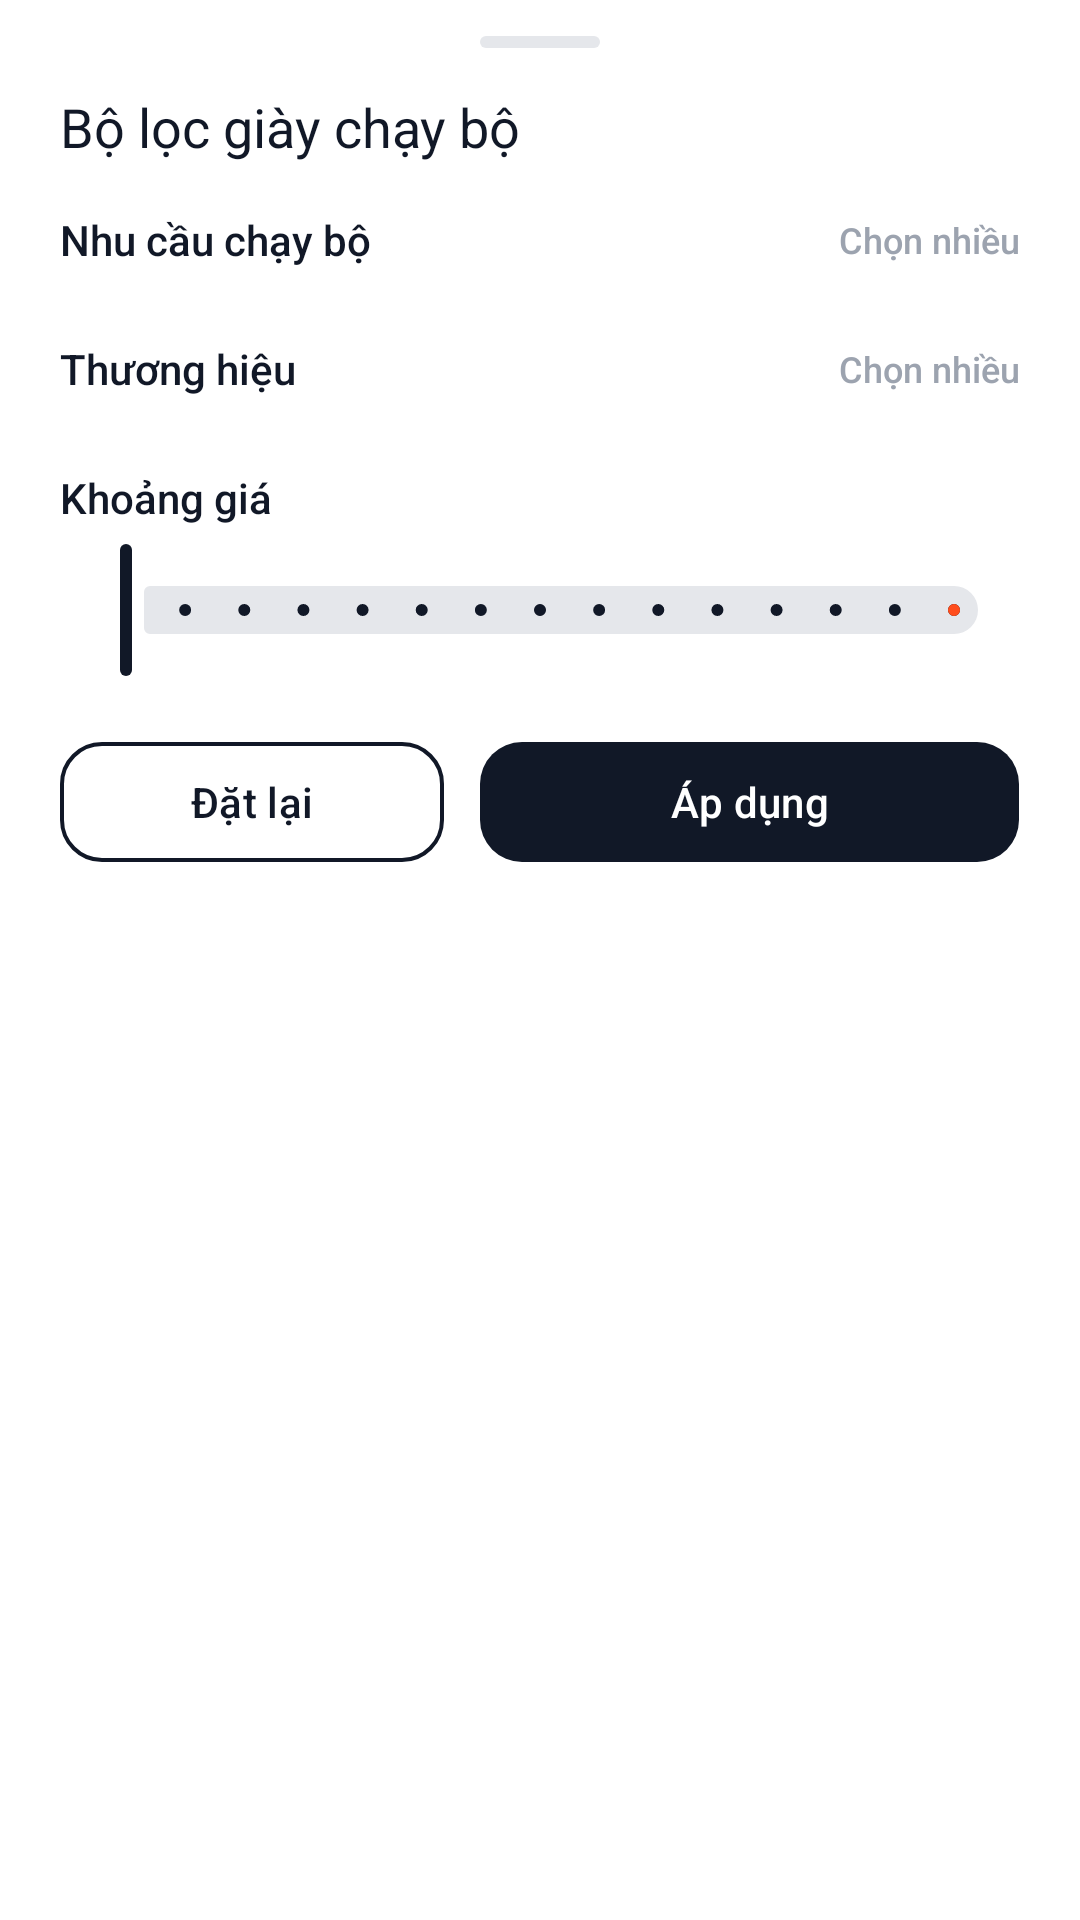

Here is an Android app screen rendered from its layout file. Give the layout XML and the strings, colors and styles it references.
<!-- AndroidManifest.xml: application theme Theme.Shoes_store -->
<!-- res/layout/home_sheet_filter.xml -->
<?xml version="1.0" encoding="utf-8"?>
<LinearLayout xmlns:android="http://schemas.android.com/apk/res/android"
    xmlns:app="http://schemas.android.com/apk/res-auto"
    android:layout_width="match_parent"
    android:layout_height="wrap_content"
    android:background="@color/bg_screen"
    android:orientation="vertical"
    android:paddingHorizontal="20dp"
    android:paddingTop="12dp"
    android:paddingBottom="24dp">

    <View
        android:layout_width="40dp"
        android:layout_height="4dp"
        android:layout_gravity="center_horizontal"
        android:background="@drawable/bg_badge_pill"
        android:backgroundTint="@color/border_subtle" />

    <TextView
        android:layout_width="wrap_content"
        android:layout_height="wrap_content"
        android:layout_marginTop="14dp"
        android:fontFamily="sans-serif-bold"
        android:text="@string/filter_title"
        android:textColor="@color/text_primary"
        android:textSize="18sp" />

    <LinearLayout
        android:layout_width="match_parent"
        android:layout_height="wrap_content"
        android:layout_marginTop="16dp"
        android:gravity="center_vertical"
        android:orientation="horizontal">

        <TextView
            android:layout_width="0dp"
            android:layout_height="wrap_content"
            android:layout_weight="1"
            android:fontFamily="sans-serif-medium"
            android:text="Nhu cầu chạy bộ"
            android:textColor="@color/text_primary"
            android:textSize="14sp" />

        <TextView
            android:id="@+id/filter_category_hint"
            android:layout_width="wrap_content"
            android:layout_height="wrap_content"
            android:fontFamily="sans-serif-medium"
            android:text="Chọn nhiều"
            android:textColor="@color/text_tertiary"
            android:textSize="12sp" />
    </LinearLayout>

    <com.google.android.material.chip.ChipGroup
        android:id="@+id/filter_category_chips"
        android:layout_width="match_parent"
        android:layout_height="wrap_content"
        android:layout_marginTop="8dp"
        app:chipSpacingHorizontal="8dp"
        app:chipSpacingVertical="6dp" />

    <LinearLayout
        android:layout_width="match_parent"
        android:layout_height="wrap_content"
        android:layout_marginTop="16dp"
        android:gravity="center_vertical"
        android:orientation="horizontal">

        <TextView
            android:layout_width="0dp"
            android:layout_height="wrap_content"
            android:layout_weight="1"
            android:fontFamily="sans-serif-medium"
            android:text="Thương hiệu"
            android:textColor="@color/text_primary"
            android:textSize="14sp" />

        <TextView
            android:id="@+id/filter_brand_hint"
            android:layout_width="wrap_content"
            android:layout_height="wrap_content"
            android:fontFamily="sans-serif-medium"
            android:text="Chọn nhiều"
            android:textColor="@color/text_tertiary"
            android:textSize="12sp" />
    </LinearLayout>

    <com.google.android.material.chip.ChipGroup
        android:id="@+id/filter_brand_chips"
        android:layout_width="match_parent"
        android:layout_height="wrap_content"
        android:layout_marginTop="8dp"
        app:chipSpacingHorizontal="8dp"
        app:chipSpacingVertical="6dp" />

    <LinearLayout
        android:layout_width="match_parent"
        android:layout_height="wrap_content"
        android:layout_marginTop="16dp"
        android:gravity="center_vertical"
        android:orientation="horizontal">

        <TextView
            android:layout_width="0dp"
            android:layout_height="wrap_content"
            android:layout_weight="1"
            android:fontFamily="sans-serif-medium"
            android:text="Khoảng giá"
            android:textColor="@color/text_primary"
            android:textSize="14sp" />

        <TextView
            android:id="@+id/filter_price_label"
            android:layout_width="wrap_content"
            android:layout_height="wrap_content"
            android:fontFamily="sans-serif-medium"
            android:textColor="@color/brand_accent"
            android:textSize="13sp" />
    </LinearLayout>

    <com.google.android.material.slider.RangeSlider
        android:id="@+id/filter_price_slider"
        android:layout_width="match_parent"
        android:layout_height="wrap_content"
        android:layout_marginTop="4dp"
        android:stepSize="500000"
        android:valueFrom="1000000"
        android:valueTo="8000000"
        app:thumbColor="@color/brand_primary"
        app:trackColorActive="@color/brand_accent"
        app:trackColorInactive="@color/border_subtle" />

    <LinearLayout
        android:layout_width="match_parent"
        android:layout_height="wrap_content"
        android:layout_marginTop="16dp"
        android:orientation="horizontal">

        <com.google.android.material.button.MaterialButton
            android:id="@+id/filter_reset_btn"
            style="@style/Widget.ShoesStore.Button.Outlined"
            android:layout_width="0dp"
            android:layout_height="wrap_content"
            android:layout_marginEnd="6dp"
            android:layout_weight="1"
            android:text="@string/filter_reset" />

        <com.google.android.material.button.MaterialButton
            android:id="@+id/filter_apply_btn"
            style="@style/Widget.ShoesStore.Button.Primary"
            android:layout_width="0dp"
            android:layout_height="wrap_content"
            android:layout_marginStart="6dp"
            android:layout_weight="1.4"
            android:ellipsize="end"
            android:maxLines="1"
            android:text="@string/filter_apply" />
    </LinearLayout>

</LinearLayout>
<!-- resources referenced by this layout -->
<resources>
  <color name="bg_screen">#FFFFFF</color>
  <color name="border_subtle">#E5E7EB</color>
  <color name="brand_accent">#FF4D1C</color>
  <color name="brand_primary">#111827</color>
  <color name="text_primary">#111827</color>
  <color name="text_tertiary">#9CA3AF</color>
  <!-- drawable bg_badge_pill (drawable) -->
  <?xml version="1.0" encoding="utf-8"?>
  <shape xmlns:android="http://schemas.android.com/apk/res/android"
      android:shape="rectangle">
      <solid android:color="@color/bg_surface" />
      <corners android:radius="999dp" />
  </shape>
  <string name="filter_apply">Áp dụng</string>
  <string name="filter_reset">Đặt lại</string>
  <string name="filter_title">Bộ lọc giày chạy bộ</string>
  <style name="Widget.ShoesStore.Button.Outlined" parent="Widget.Material3.Button.OutlinedButton">
          <item name="cornerRadius">14dp</item>
          <item name="strokeColor">@color/brand_primary</item>
          <item name="strokeWidth">1.2dp</item>
          <item name="android:textColor">@color/brand_primary</item>
          <item name="android:textAllCaps">false</item>
          <item name="android:fontFamily">sans-serif-medium</item>
          <item name="android:minHeight">48dp</item>
      </style>
  <style name="Widget.ShoesStore.Button.Primary" parent="Widget.Material3.Button">
          <item name="cornerRadius">14dp</item>
          <item name="backgroundTint">@color/brand_primary</item>
          <item name="android:textColor">@color/text_on_dark</item>
          <item name="android:textAllCaps">false</item>
          <item name="android:fontFamily">sans-serif-medium</item>
          <item name="android:minHeight">48dp</item>
      </style>
  <style name="Theme.Shoes_store" parent="Base.Theme.Shoes_store" />
  <color name="bg_surface">#F5F6F8</color>
  <color name="text_on_dark">#FFFFFF</color>
  <style name="Base.Theme.Shoes_store" parent="Theme.Material3.Light.NoActionBar">
          <item name="colorPrimary">@color/brand_primary</item>
          <item name="colorOnPrimary">@color/text_on_dark</item>
          <item name="colorSecondary">@color/brand_accent</item>
          <item name="colorOnSecondary">@color/text_on_dark</item>
          <item name="colorSurface">@color/bg_screen</item>
          <item name="colorOnSurface">@color/text_primary</item>
          <item name="colorSurfaceVariant">@color/bg_surface</item>
          <item name="colorOnSurfaceVariant">@color/text_secondary</item>
          <item name="colorOutline">@color/border_subtle</item>
          <item name="android:colorBackground">@color/bg_screen</item>
          <item name="android:statusBarColor">@android:color/transparent</item>
          <item name="android:windowLightStatusBar">true</item>
      </style>
  <color name="text_secondary">#6B7280</color>
</resources>
